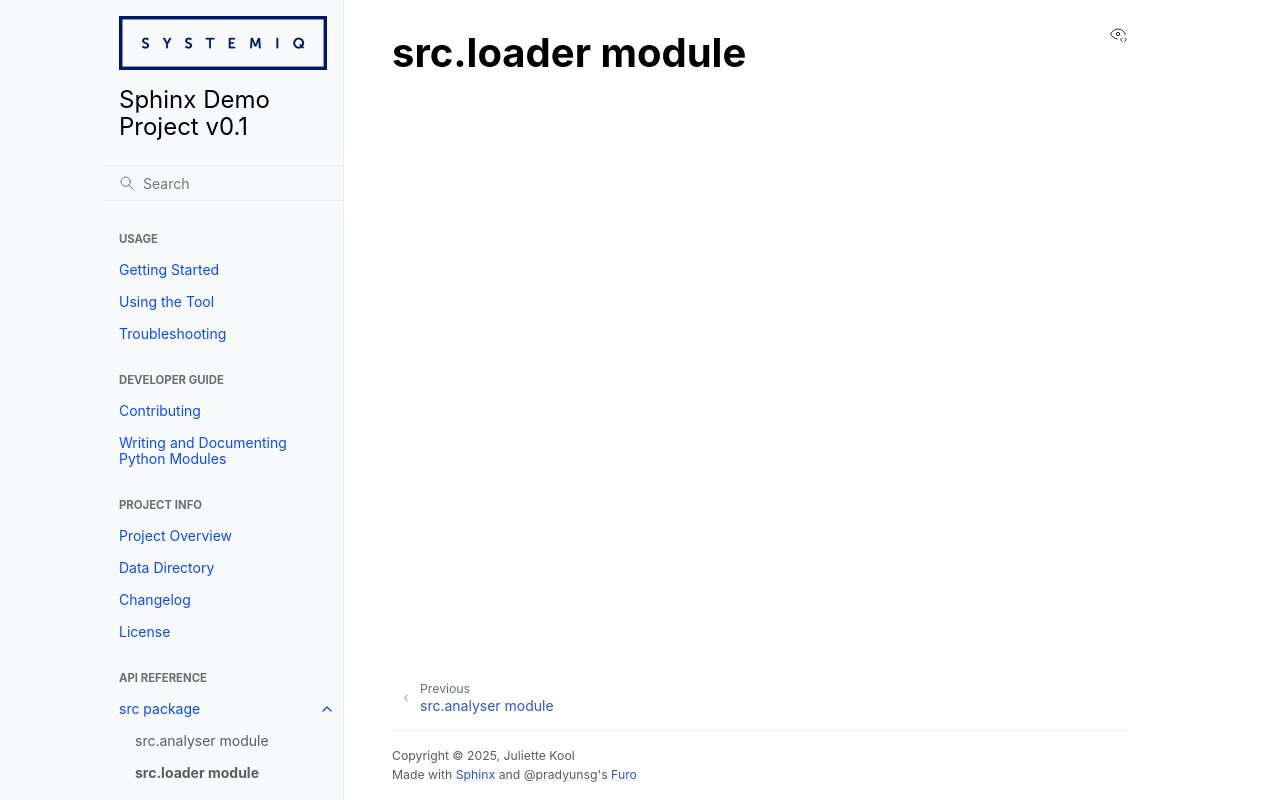

repository: juliette-kool/sphinx_demo_project · page: api/src.loader.html · generator: sphinx

src.loader module
=================

.. automodule:: loader
   :members:
   :show-inheritance:
   :undoc-members:
